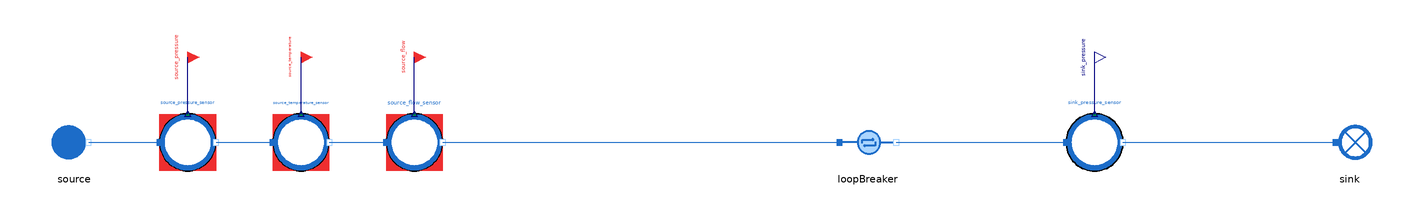

Above is the diagram view of the following Modelica model: its components placed by their Placement annotations and its connect equations drawn as lines.

model LoopBreaker_direct
  "MML4 isolated LoopBreaker direct test"
  extends MetroscopeModelingLibrary.Utilities.Icons.Tests.WaterSteamTestIcon;
  MetroscopeModelingLibrary.WaterSteam.Pipes.LoopBreaker loopBreaker
    annotation (Placement(transformation(extent={{-10,-10},{10,10}}, rotation=0, origin={0,0})));
  MetroscopeModelingLibrary.WaterSteam.BoundaryConditions.Source source(
    P_0=2000000,
    Q_0=100,
    T_0=373.15,
    h_0=420000)
    annotation (Placement(transformation(extent={{-10,-10},{10,10}}, rotation=0, origin={-280,0})));
  MetroscopeModelingLibrary.SensorsControl.WaterSteam.PressureSensor source_pressure_sensor(
    sensor_function="BC",
    causality="",
    show_causality=true,
    P_start=20,
    signal_unit="barA",
    display_unit="barA",
    P_0=2000000,
    Q_0=100,
    h_0=420000)
    annotation (Placement(transformation(extent={{-10,-10},{10,10}}, rotation=0, origin={-240,0})));
  MetroscopeModelingLibrary.Utilities.Interfaces.BoundaryCondition source_pressure
    annotation (Placement(transformation(extent={{-4,-4},{4,4}}, rotation=0, origin={-240,30}), iconTransformation(extent={{-140,220},{-100,260}})));
  MetroscopeModelingLibrary.SensorsControl.WaterSteam.TemperatureSensor source_temperature_sensor(
    sensor_function="BC",
    causality="",
    show_causality=true,
    T_start=100,
    signal_unit="degC",
    display_unit="degC",
    P_0=2000000,
    Q_0=100,
    h_0=420000,
    T_0=373.15)
    annotation (Placement(transformation(extent={{-10,-10},{10,10}}, rotation=0, origin={-200,0})));
  MetroscopeModelingLibrary.Utilities.Interfaces.BoundaryCondition source_temperature
    annotation (Placement(transformation(extent={{-4,-4},{4,4}}, rotation=0, origin={-200,30}), iconTransformation(extent={{-140,175},{-100,215}})));
  MetroscopeModelingLibrary.SensorsControl.WaterSteam.FlowSensor source_flow_sensor(
    sensor_function="BC",
    causality="",
    show_causality=true,
    Q_start=100,
    signal_unit="kg/s",
    display_unit="kg/s",
    P_0=2000000,
    Q_0=100,
    h_0=420000)
    annotation (Placement(transformation(extent={{-10,-10},{10,10}}, rotation=0, origin={-160,0})));
  MetroscopeModelingLibrary.Utilities.Interfaces.BoundaryCondition source_flow
    annotation (Placement(transformation(extent={{-4,-4},{4,4}}, rotation=0, origin={-160,30}), iconTransformation(extent={{-140,130},{-100,170}})));
  MetroscopeModelingLibrary.SensorsControl.WaterSteam.PressureSensor sink_pressure_sensor(
    sensor_function="Unidentified",
    causality="",
    show_causality=true,
    P_start=20,
    signal_unit="barA",
    display_unit="barA",
    P_0=2000000,
    Q_0=100,
    h_0=420000)
    annotation (Placement(transformation(extent={{-10,-10},{10,10}}, rotation=0, origin={80,0})));
  MetroscopeModelingLibrary.Utilities.Interfaces.Observable sink_pressure
    annotation (Placement(transformation(extent={{-4,-4},{4,4}}, rotation=0, origin={80,30}), iconTransformation(extent={{100,220},{140,260}})));
  MetroscopeModelingLibrary.WaterSteam.BoundaryConditions.Sink sink
    annotation (Placement(transformation(extent={{-10,-10},{10,10}}, rotation=0, origin={170,0})));
  input MetroscopeModelingLibrary.Utilities.Units.MassFlowRate flow_error(start=0);
equation
  loopBreaker.loop_flow_error = flow_error;
  connect(source_pressure_sensor.P_sensor, source_pressure)
    annotation (Line(points={{-240,10},{-240,30}}, color={0,0,127}));
  connect(source.C_out, source_pressure_sensor.C_in)
    annotation (Line(points={{-275,0},{-250,0}}, color={28,108,200}));
  connect(source_temperature_sensor.T_sensor, source_temperature)
    annotation (Line(points={{-200,10},{-200,30}}, color={0,0,127}));
  connect(source_pressure_sensor.C_out, source_temperature_sensor.C_in)
    annotation (Line(points={{-230,0},{-210,0}}, color={28,108,200}));
  connect(source_flow_sensor.Q_sensor, source_flow)
    annotation (Line(points={{-160,10},{-160,30}}, color={0,0,127}));
  connect(source_temperature_sensor.C_out, source_flow_sensor.C_in)
    annotation (Line(points={{-190,0},{-170,0}}, color={28,108,200}));
  connect(source_flow_sensor.C_out, loopBreaker.C_in)
    annotation (Line(points={{-150,0},{-10,0}}, color={28,108,200}));
  connect(sink_pressure_sensor.P_sensor, sink_pressure)
    annotation (Line(points={{80,10},{80,30}}, color={0,0,127}));
  connect(loopBreaker.C_out, sink_pressure_sensor.C_in)
    annotation (Line(points={{10,0},{70,0}}, color={28,108,200}));
  connect(sink_pressure_sensor.C_out, sink.C_in)
    annotation (Line(points={{90,0},{165,0}}, color={28,108,200}));
  annotation (experiment(StopTime=1,Tolerance=1e-6), Diagram(coordinateSystem(preserveAspectRatio=false,extent={{-360,-300},{400,300}})), Documentation(info="<html><p>Approved MML4 sensor/interface structure: AirCompressor and Metroscopia CCGT/NPP. Illustrative initialization point, not plant calibration. Constant supported faults only. No correction or retry after first Dymola attempt.</p><p></p></html>"));
end LoopBreaker_direct;